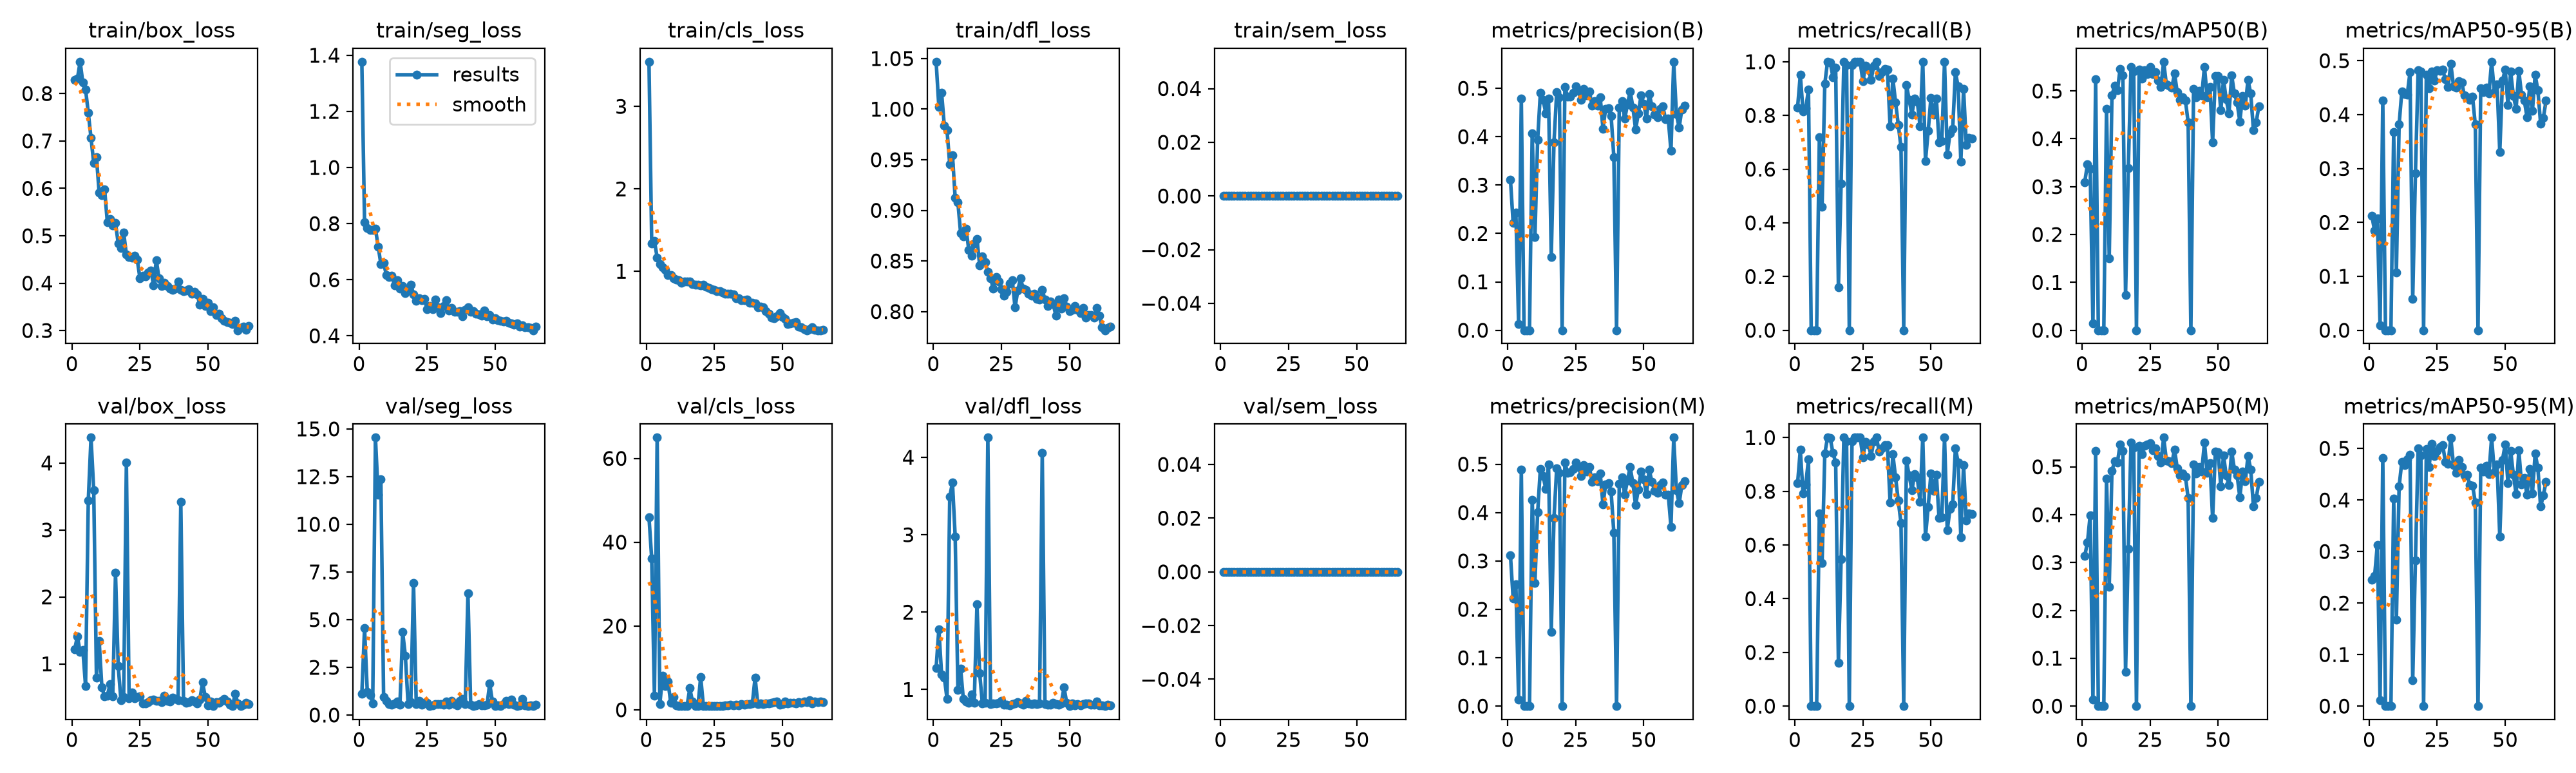

The data file committed next to this chart (first rows):
epoch, time, train/box_loss, train/seg_loss, train/cls_loss, train/dfl_loss, train/sem_loss, metrics/precision(B), metrics/recall(B), metrics/mAP50(B), metrics/mAP50-95(B), metrics/precision(M), metrics/recall(M), metrics/mAP50(M), metrics/mAP50-95(M), val/box_loss, val/seg_loss, val/cls_loss, val/dfl_loss, val/sem_loss, lr/pg0, lr/pg1, lr/pg2
1, 11.14, 0.8292, 1.377, 3.542, 1.047, 0, 0.3116, 0.8301, 0.3098, 0.2119, 0.3116, 0.8301, 0.3139, 0.2447, 1.22, 1.105, 45.96, 1.281, 0, 0.0005418, 0.0005418, 0.0005418
2, 18.78, 0.8312, 0.8044, 1.338, 1.002, 0, 0.2215, 0.951, 0.3469, 0.1845, 0.2222, 0.9546, 0.342, 0.2527, 1.408, 4.542, 36.07, 1.78, 0, 0.001087, 0.001087, 0.001087
3, 26.23, 0.8672, 0.7847, 1.369, 1.016, 0, 0.2432, 0.8146, 0.3373, 0.2074, 0.2514, 0.7919, 0.3991, 0.313, 1.177, 1.224, 3.364, 1.198, 0, 0.00162, 0.00162, 0.00162
4, 33.75, 0.8229, 0.7781, 1.168, 0.9839, 0, 0.01328, 0.8266, 0.01389, 0.00882, 0.01326, 0.8266, 0.0142, 0.01169, 1.211, 1.057, 64.97, 1.157, 0, 0.001617, 0.001617, 0.001617
5, 41.22, 0.8089, 0.7775, 1.088, 0.9792, 0, 0.4791, 0.8959, 0.5248, 0.4262, 0.4889, 0.9187, 0.5336, 0.4816, 0.671, 0.6226, 1.437, 0.8813, 0, 0.001601, 0.001601, 0.001601
6, 48.73, 0.7593, 0.7814, 1.051, 0.9454, 0, 0, 0, 0, 0, 0, 0, 0, 0, 3.437, 14.54, 8.175, 3.495, 0, 0.001584, 0.001584, 0.001584
7, 56.23, 0.7064, 0.7187, 1.016, 0.9547, 0, 0, 0, 0, 0, 0, 0, 0, 0, 4.38, 11.55, 5.675, 3.672, 0, 0.001568, 0.001568, 0.001568
8, 63.64, 0.6536, 0.6555, 0.9555, 0.9121, 0, 0, 0, 0, 0, 0, 0, 0, 0, 3.594, 12.37, 6.708, 2.977, 0, 0.001551, 0.001551, 0.001551
9, 71.8, 0.6657, 0.6609, 0.9556, 0.9077, 0, 0.4074, 0.7189, 0.462, 0.368, 0.4267, 0.7189, 0.476, 0.4024, 0.7925, 0.9497, 1.647, 0.9938, 0, 0.001535, 0.001535, 0.001535
10, 79.87, 0.5911, 0.6171, 0.9167, 0.8775, 0, 0.1928, 0.4605, 0.1504, 0.1071, 0.2549, 0.5323, 0.2491, 0.1671, 1.342, 0.7495, 3.119, 1.266, 0, 0.001518, 0.001518, 0.001518
11, 87.69, 0.5857, 0.6099, 0.8989, 0.874, 0, 0.3934, 0.9183, 0.4908, 0.3816, 0.4007, 0.9411, 0.4921, 0.4262, 0.6484, 0.5686, 1.085, 0.8788, 0, 0.001502, 0.001502, 0.001502
12, 95.04, 0.598, 0.6139, 0.8893, 0.8819, 0, 0.4908, 1, 0.5113, 0.4434, 0.4908, 1, 0.5113, 0.4742, 0.5114, 0.5516, 0.9301, 0.8435, 0, 0.001485, 0.001485, 0.001485
13, 102.6, 0.5282, 0.581, 0.8596, 0.8609, 0, 0.4758, 0.9977, 0.5011, 0.4386, 0.4758, 0.9977, 0.5094, 0.4679, 0.5263, 0.6175, 0.9461, 0.8264, 0, 0.001469, 0.001469, 0.001469
14, 110.2, 0.5355, 0.5976, 0.8772, 0.8552, 0, 0.4487, 0.9423, 0.5461, 0.4375, 0.4487, 0.9423, 0.5461, 0.479, 0.6966, 0.723, 0.9736, 0.9383, 0, 0.001452, 0.001452, 0.001452
15, 117.6, 0.5218, 0.5687, 0.8742, 0.8674, 0, 0.4795, 0.9773, 0.5326, 0.4783, 0.4993, 0.9079, 0.5328, 0.4874, 0.5139, 0.5508, 0.9399, 0.83, 0, 0.001436, 0.001436, 0.001436
16, 125.4, 0.5269, 0.5775, 0.876, 0.8719, 0, 0.1518, 0.1603, 0.07296, 0.05812, 0.1529, 0.1603, 0.07094, 0.05007, 2.358, 4.347, 5.137, 2.101, 0, 0.001419, 0.001419, 0.001419
17, 133.1, 0.4839, 0.5531, 0.8436, 0.8458, 0, 0.3883, 0.5473, 0.3384, 0.2909, 0.3883, 0.5473, 0.329, 0.2827, 0.964, 3.099, 1.959, 1.208, 0, 0.001403, 0.001403, 0.001403
18, 141.1, 0.4735, 0.5628, 0.8412, 0.8548, 0, 0.4915, 1, 0.5501, 0.4825, 0.4915, 1, 0.5501, 0.5007, 0.4589, 0.5773, 0.8862, 0.8183, 0, 0.001386, 0.001386, 0.001386
19, 149.5, 0.5069, 0.5831, 0.8384, 0.8487, 0, 0.4815, 0.9868, 0.5403, 0.4797, 0.4815, 0.9868, 0.5403, 0.4866, 0.5067, 0.6613, 0.8852, 0.8302, 0, 0.00137, 0.00137, 0.00137
20, 157.5, 0.4605, 0.5479, 0.8304, 0.8395, 0, 0, 0, 0, 0, 0, 0, 0, 0, 4.005, 6.93, 7.836, 4.256, 0, 0.001353, 0.001353, 0.001353
21, 165.6, 0.4556, 0.5258, 0.8347, 0.8331, 0, 0.5034, 0.9865, 0.5446, 0.4741, 0.5034, 0.9865, 0.5446, 0.4989, 0.4901, 0.5649, 0.8959, 0.8101, 0, 0.001337, 0.001337, 0.001337
22, 172.9, 0.4535, 0.5341, 0.818, 0.8226, 0, 0.4822, 1, 0.5256, 0.4491, 0.4822, 1, 0.5262, 0.4645, 0.5685, 0.7549, 0.9653, 0.824, 0, 0.00132, 0.00132, 0.00132
23, 180.3, 0.4577, 0.5272, 0.8013, 0.8341, 0, 0.4829, 1, 0.5436, 0.4805, 0.4829, 1, 0.5436, 0.5086, 0.4905, 0.5362, 0.9132, 0.8192, 0, 0.001304, 0.001304, 0.001304
24, 187.9, 0.4495, 0.5315, 0.7859, 0.83, 0, 0.4903, 1, 0.5355, 0.4636, 0.4903, 1, 0.5468, 0.4849, 0.502, 0.6259, 0.8898, 0.828, 0, 0.001287, 0.001287, 0.001287
25, 195.3, 0.4098, 0.494, 0.7752, 0.8223, 0, 0.5035, 0.9266, 0.5499, 0.4823, 0.5035, 0.9266, 0.5499, 0.4951, 0.5193, 0.6409, 0.9179, 0.8517, 0, 0.001271, 0.001271, 0.001271
26, 202.9, 0.4161, 0.506, 0.7605, 0.8158, 0, 0.4946, 0.985, 0.5347, 0.4812, 0.4946, 0.985, 0.5347, 0.5028, 0.4087, 0.4843, 0.9338, 0.8025, 0, 0.001254, 0.001254, 0.001254
27, 210.3, 0.4141, 0.4956, 0.7613, 0.8195, 0, 0.4755, 0.9748, 0.5392, 0.4834, 0.4755, 0.9748, 0.5392, 0.507, 0.4081, 0.4962, 0.9277, 0.8061, 0, 0.001238, 0.001238, 0.001238
28, 218.9, 0.4225, 0.5295, 0.7426, 0.8277, 0, 0.4986, 0.9318, 0.5223, 0.4651, 0.4986, 0.9318, 0.5223, 0.4744, 0.4258, 0.5821, 0.9275, 0.7975, 0, 0.001221, 0.001221, 0.001221
29, 226.6, 0.4264, 0.5022, 0.7265, 0.8308, 0, 0.4854, 0.9855, 0.5089, 0.4516, 0.4854, 0.9855, 0.5089, 0.4702, 0.4597, 0.5697, 1.005, 0.8093, 0, 0.001205, 0.001205, 0.001205
30, 234.1, 0.3958, 0.481, 0.7248, 0.804, 0, 0.4939, 1, 0.5611, 0.494, 0.4939, 1, 0.5611, 0.5201, 0.4646, 0.5693, 1.019, 0.8163, 0, 0.001188, 0.001188, 0.001188
31, 241.9, 0.4484, 0.5063, 0.7283, 0.8206, 0, 0.4637, 0.9474, 0.5135, 0.4529, 0.4637, 0.9474, 0.5135, 0.4674, 0.4499, 0.5254, 1.227, 0.8343, 0, 0.001172, 0.001172, 0.001172
32, 249.4, 0.41, 0.5281, 0.7186, 0.8329, 0, 0.4735, 0.9605, 0.5111, 0.4504, 0.4735, 0.9605, 0.5111, 0.4526, 0.4462, 0.7102, 1.114, 0.8197, 0, 0.001155, 0.001155, 0.001155
33, 256.8, 0.3933, 0.4909, 0.6758, 0.8225, 0, 0.4646, 0.9725, 0.507, 0.4617, 0.4646, 0.9725, 0.507, 0.478, 0.4319, 0.536, 1.143, 0.8014, 0, 0.001139, 0.001139, 0.001139
34, 265, 0.4008, 0.4986, 0.6726, 0.8212, 0, 0.4811, 0.9711, 0.5362, 0.4601, 0.4811, 0.9711, 0.5362, 0.4643, 0.5214, 0.7406, 1.129, 0.8514, 0, 0.001122, 0.001122, 0.001122
35, 272.6, 0.3936, 0.4849, 0.6518, 0.8177, 0, 0.4165, 0.7596, 0.4971, 0.4354, 0.4165, 0.7596, 0.4971, 0.4482, 0.4482, 0.5822, 1.317, 0.8225, 0, 0.001106, 0.001106, 0.001106
36, 280.1, 0.3888, 0.4864, 0.6524, 0.8158, 0, 0.4581, 0.9378, 0.4818, 0.4325, 0.4581, 0.9378, 0.4818, 0.4492, 0.4363, 0.4999, 1.195, 0.8103, 0, 0.001089, 0.001089, 0.001089
37, 287.8, 0.3855, 0.4885, 0.6557, 0.8176, 0, 0.4592, 0.8493, 0.4863, 0.4269, 0.4615, 0.8525, 0.4863, 0.4286, 0.4966, 0.7325, 1.308, 0.8212, 0, 0.001073, 0.001073, 0.001073
38, 295.5, 0.3879, 0.4698, 0.6206, 0.8126, 0, 0.4433, 0.7652, 0.4799, 0.433, 0.4433, 0.7652, 0.4799, 0.4282, 0.4765, 0.8423, 1.386, 0.8158, 0, 0.001056, 0.001056, 0.001056
39, 302.9, 0.4037, 0.4927, 0.6153, 0.8121, 0, 0.3581, 0.6818, 0.4347, 0.3814, 0.3581, 0.6818, 0.4347, 0.3954, 0.4616, 0.5659, 1.553, 0.821, 0, 0.00104, 0.00104, 0.00104
40, 310.1, 0.3855, 0.5018, 0.6078, 0.8217, 0, 0, 0, 0, 0, 0, 0, 0, 0, 3.424, 6.39, 7.702, 4.061, 0, 0.001023, 0.001023, 0.001023
41, 317.6, 0.3831, 0.4852, 0.5653, 0.8116, 0, 0.4601, 0.9143, 0.5049, 0.449, 0.4601, 0.9143, 0.5049, 0.463, 0.4498, 0.5467, 1.325, 0.8083, 0, 0.001007, 0.001007, 0.001007
42, 324.9, 0.3838, 0.4873, 0.5689, 0.8055, 0, 0.473, 0.8585, 0.4868, 0.4417, 0.473, 0.8585, 0.4868, 0.4546, 0.4209, 0.4786, 1.486, 0.8034, 0, 0.0009904, 0.0009904, 0.0009904
43, 332.7, 0.3876, 0.4777, 0.5666, 0.8097, 0, 0.4373, 0.8038, 0.5002, 0.4495, 0.4373, 0.8038, 0.5002, 0.4661, 0.4317, 0.4907, 1.355, 0.8012, 0, 0.0009739, 0.0009739, 0.0009739
44, 340, 0.3772, 0.4756, 0.5203, 0.8075, 0, 0.4662, 0.8632, 0.4902, 0.4395, 0.4662, 0.8632, 0.4902, 0.4502, 0.4593, 0.5642, 1.483, 0.8312, 0, 0.0009574, 0.0009574, 0.0009574
45, 347.4, 0.3819, 0.472, 0.4884, 0.7962, 0, 0.494, 0.8511, 0.5507, 0.4981, 0.494, 0.8511, 0.5507, 0.521, 0.4355, 0.4886, 1.497, 0.8117, 0, 0.0009409, 0.0009409, 0.0009409
46, 355, 0.3769, 0.4899, 0.4372, 0.8116, 0, 0.4607, 0.7607, 0.4869, 0.4422, 0.4607, 0.7607, 0.4869, 0.4537, 0.411, 0.5109, 1.629, 0.8069, 0, 0.0009244, 0.0009244, 0.0009244
47, 362.6, 0.3543, 0.4685, 0.4329, 0.8029, 0, 0.4152, 1, 0.508, 0.4566, 0.4152, 1, 0.508, 0.4686, 0.4712, 0.5313, 1.853, 0.8228, 0, 0.0009078, 0.0009078, 0.0009078
48, 370, 0.3672, 0.4732, 0.4516, 0.8134, 0, 0.4478, 0.631, 0.3926, 0.3307, 0.4478, 0.631, 0.3926, 0.3289, 0.7222, 1.646, 1.952, 1.027, 0, 0.0008913, 0.0008913, 0.0008913
49, 377.3, 0.3518, 0.4575, 0.4944, 0.8052, 0, 0.4853, 0.7428, 0.5314, 0.4633, 0.4853, 0.7428, 0.5314, 0.4783, 0.5038, 0.6934, 1.294, 0.8268, 0, 0.0008748, 0.0008748, 0.0008748
50, 384.8, 0.3593, 0.4624, 0.4506, 0.8003, 0, 0.4686, 0.866, 0.5309, 0.4835, 0.4686, 0.866, 0.5309, 0.5075, 0.3821, 0.4659, 1.383, 0.7856, 0, 0.0008583, 0.0008583, 0.0008583
51, 392.3, 0.3414, 0.4567, 0.424, 0.802, 0, 0.438, 0.8026, 0.4595, 0.4179, 0.438, 0.8026, 0.4595, 0.4329, 0.4394, 0.5115, 1.973, 0.8239, 0, 0.0008418, 0.0008418, 0.0008418
52, 400.1, 0.3489, 0.4534, 0.3629, 0.8057, 0, 0.4887, 0.8625, 0.5235, 0.4794, 0.4887, 0.8625, 0.5235, 0.4953, 0.3756, 0.4662, 1.535, 0.7917, 0, 0.0008253, 0.0008253, 0.0008253
53, 407.5, 0.3326, 0.451, 0.3679, 0.8017, 0, 0.4632, 0.6998, 0.4822, 0.4347, 0.4632, 0.6998, 0.4822, 0.4487, 0.4258, 0.5571, 1.623, 0.8144, 0, 0.0008088, 0.0008088, 0.0008088
54, 414.8, 0.3353, 0.453, 0.3792, 0.7987, 0, 0.4459, 0.7034, 0.453, 0.4112, 0.445, 0.7034, 0.4617, 0.4114, 0.4145, 0.729, 1.709, 0.794, 0, 0.0007923, 0.0007923, 0.0007923
55, 422.2, 0.326, 0.4475, 0.3847, 0.8034, 0, 0.4407, 1, 0.5323, 0.481, 0.4407, 1, 0.5323, 0.496, 0.4436, 0.5578, 1.484, 0.8121, 0, 0.0007758, 0.0007758, 0.0007758
56, 429.9, 0.3199, 0.4444, 0.3268, 0.7941, 0, 0.4575, 0.6547, 0.4947, 0.4367, 0.4575, 0.6547, 0.4947, 0.4304, 0.4766, 0.8106, 1.777, 0.8197, 0, 0.0007593, 0.0007593, 0.0007593
57, 437.4, 0.3184, 0.4408, 0.3203, 0.7968, 0, 0.4626, 0.7335, 0.4756, 0.4266, 0.4624, 0.7339, 0.4825, 0.443, 0.4427, 0.5409, 1.71, 0.8169, 0, 0.0007428, 0.0007428, 0.0007428
58, 445.2, 0.3161, 0.4434, 0.2972, 0.7966, 0, 0.4362, 0.7511, 0.4361, 0.3957, 0.4362, 0.7511, 0.4361, 0.41, 0.3943, 0.4804, 2.006, 0.8034, 0, 0.0007263, 0.0007263, 0.0007263
59, 452.6, 0.3141, 0.4319, 0.287, 0.7942, 0, 0.4372, 0.9605, 0.4901, 0.4529, 0.4372, 0.9605, 0.4901, 0.4604, 0.3694, 0.4923, 1.878, 0.8004, 0, 0.0007098, 0.0007098, 0.0007098
60, 460.2, 0.3209, 0.4377, 0.3027, 0.8037, 0, 0.3706, 0.9079, 0.4696, 0.4073, 0.3706, 0.9079, 0.4696, 0.4125, 0.5538, 0.8347, 2.333, 0.847, 0, 0.0006933, 0.0006933, 0.0006933
... 5 more rows
